Run: headless pygame with SDL's dummy video driver; simulated clock (each Clock.tick advances the game by its frame time, no real sleeping); random seed 0; keys injected as events and as key.get_pressed() state; no mouse input.
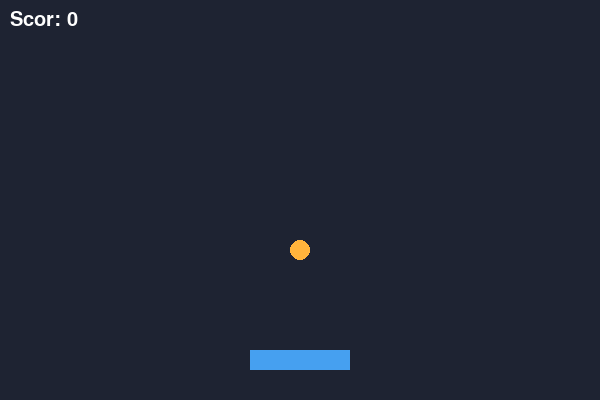
Frame 1 of 4 · flips 1–60 · no input
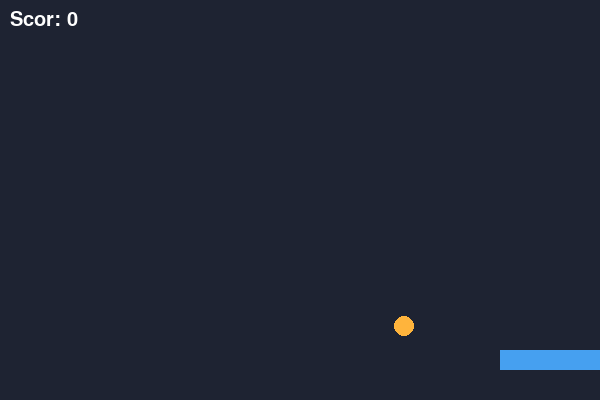
Frame 2 of 4 · flips 61–180 · tapped SPACE, RETURN · held RIGHT (→), D
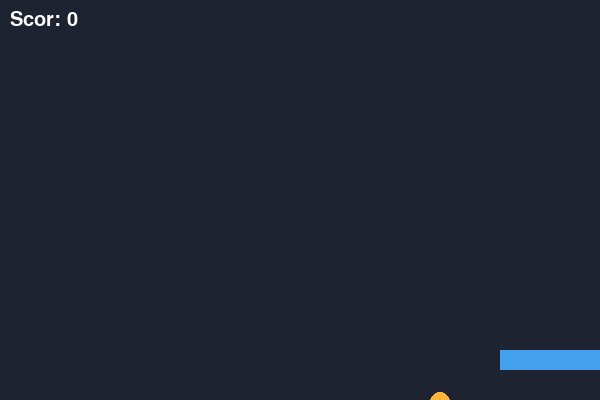
Frame 3 of 4 · flips 181–300 · held DOWN (↓), S
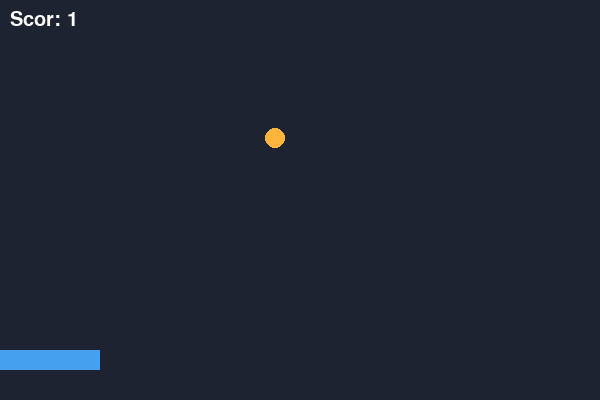
Frame 4 of 4 · flips 301–420 · held LEFT (←), A, UP (↑), W

The pygame program that drew these frames:

import random
import pygame

pygame.init()

screen = pygame.display.set_mode((600, 400))
pygame.display.set_caption("Prinde mingea!")
clock = pygame.time.Clock()

basket = pygame.Rect(250, 350, 100, 20)
ball = pygame.Rect(290, 0, 20, 20)

score = 0
running = True

while running:
    for event in pygame.event.get():
        if event.type == pygame.QUIT:
            running = False

    # 1. Muta cosul
    keys = pygame.key.get_pressed()

    if keys[pygame.K_LEFT] and basket.left > 0:
        basket.x -= 5

    if keys[pygame.K_RIGHT] and basket.right < 600:
        basket.x += 5

    # 2. Fa mingea sa cada
    ball.y += 4

    # 3. Verifica daca mingea a fost prinsa de cos
    if ball.colliderect(basket):
        score += 1
        ball.x = random.randint(0, 580)
        ball.y = 0

    # 4. Reseteaza mingea daca ajunge jos
    if ball.top > 400:
        ball.x = random.randint(0, 580)
        ball.y = 0

    screen.fill((30, 35, 50))

    pygame.draw.rect(screen, (70, 160, 240), basket)
    pygame.draw.ellipse(screen, (255, 180, 60), ball)

    # Afiseaza scorul
    font = pygame.font.SysFont(None, 30)
    text = font.render("Scor: " + str(score), True, (255, 255, 255))
    screen.blit(text, (10, 10))

    pygame.display.flip()
    clock.tick(60)

pygame.quit()
